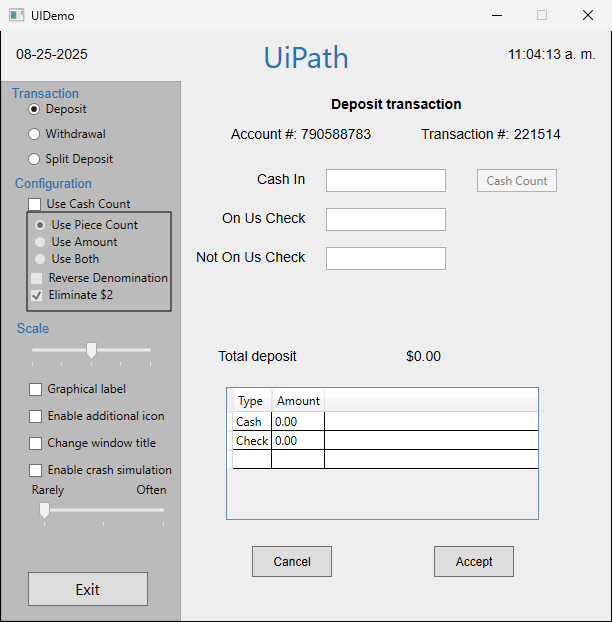
Task: Un bot que va en serio, como si fuera real para practicar, pero este es ek dispatcher nomas.
Workflow: Process

Step 1: Use Application: UIDemo (uidemo.exe)

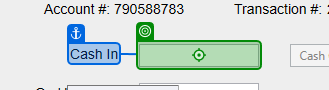
Step 2: type "[in_TransactionItem.SpecificContent("CashIn").ToString()]" into 'Cash In'

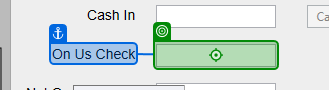
Step 3: type "[in_TransactionItem.SpecificContent("OnUsCheck").ToString()]" into 'On Us Check'

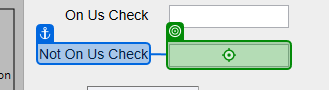
Step 4: type "[in_TransactionItem.SpecificContent("NotOnUsCheck").ToString()]" into 'Not On Us Check'

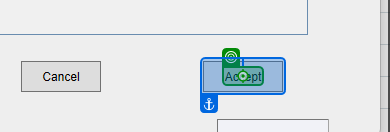
Step 5: click on 'Accept'